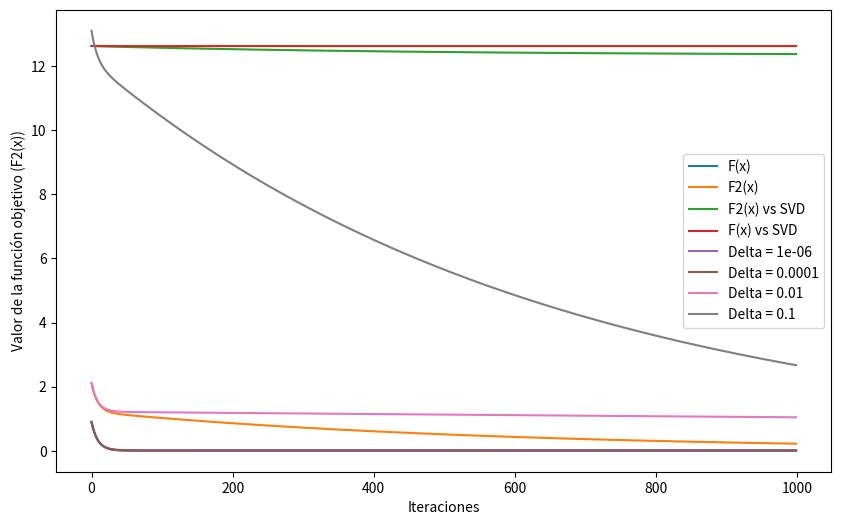

Python code for this plot:
import numpy as np
from scipy.linalg import svd
import matplotlib.pyplot as plt

# Definir las dimensiones
n = 5
d = 100

# Generar matrices aleatorias A y vector aleatorio b
A = np.random.rand(n, d)
b = np.random.rand(n)

# Definir la función objetivo F(x)
def F(x):
    Ax_minus_b = np.dot(A, x) - b
    return (np.transpose(Ax_minus_b) @ Ax_minus_b)

# Hessian para F(x)
Hessian_F = 2 * np.dot(A.T, A)

# Calcular los autovalores
eigenvalues = np.linalg.eigvals(Hessian_F)

# Generar punto de inicio aleatorio
x0 = np.random.rand(d)

# Calcular sigma_max mediante SVD
sigma_max = np.max(svd(A, compute_uv=False))

# Calcular lambda_max
lambda_max = max(eigenvalues)

# Definir el valor de delta^2
delta_squared = 1e-2 * sigma_max

# Definir el valor de s
s = 1 / lambda_max

# Definir la función objetivo F2(x)
def F2(x):
    Fx = F(x)
    norm_squared = np.linalg.norm(x, ord=2) ** 2
    return Fx + delta_squared * norm_squared

def grad_F(x):
    return 2 * np.dot(A.T, (np.dot(A, x) - b))

# Gradiente de F2(x)
def grad_F2(x):
    return 2 * np.dot(A.T, (np.dot(A, x) - b)) + 2 * delta_squared * x

# Función para el descenso de gradiente
def gradient_descent(func, grad_func, x0, s, num_iterations):
    x_history = []
    cost_history = []  # Agregar lista para almacenar valores de la función de costo

    x = x0.copy()

    for _ in range(num_iterations):
        gradient = grad_func(x)
        x = x - s * gradient
        x_history.append(x.copy())
        cost_history.append(func(x))  # Almacenar valores de la función de costo

    return x, x_history, cost_history
# Realizar el descenso de gradiente para F(x)
num_iterations = 1000
x_min_F, x_history_F, cost_history_F = gradient_descent(F, grad_F, x0, s, num_iterations)

# Realizar el descenso de gradiente para F2(x)
x_min_F2, x_history_F2, cost_history_F2 = gradient_descent(F2, grad_F2, x0, s, num_iterations)

# Obtener la solución mediante SVD
_, _, V = svd(A)
x_svd = np.dot(V.T, np.dot(np.diag(1 / eigenvalues), np.dot(V, np.dot(A.T, b))))

# Graficar la evolución del descenso de gradiente
plt.figure(figsize=(10, 6))
plt.plot(np.arange(num_iterations), [F(x) for x in x_history_F], label='F(x)')
plt.plot(np.arange(num_iterations), [F2(x) for x in x_history_F2], label='F2(x)')
plt.xlabel('Iteraciones')
plt.ylabel('Valor de la función objetivo')
plt.legend()
plt.show()

# Comparar la solución final de F(x) con SVD
x_min_F, x_history_F, cost_history_F = gradient_descent(F, grad_F, x0, s, num_iterations)
x_min_F2, x_history_F2, cost_history_F2 = gradient_descent(F2, grad_F2, x0, s, num_iterations)

# Obtener la solución mediante SVD
_, _, V = svd(A)

# Calcular la diferencia punto por punto
difference_history_F_vs_SVD = [np.linalg.norm(x_F - x_svd) for x_F in x_history_F]

difference_history_F2_vs_SVD = [np.linalg.norm(x_F2 - x_svd) for x_F2 in x_history_F2]

plt.plot(np.arange(num_iterations), difference_history_F2_vs_SVD, label='F2(x) vs SVD')
plt.plot(np.arange(num_iterations), difference_history_F_vs_SVD, label='F(x) vs SVD')

plt.xlabel('Iteraciones')
plt.ylabel('Norma de la diferencia')
plt.legend()
plt.show()


delta_squared_values = [1e-6, 1e-4, 1e-2, 1e-1]

# Realizar experimentos para diferentes valores de delta^2
for delta_squared in delta_squared_values:
    # Definir la función objetivo F2(x) con el nuevo valor de delta^2
    delta = delta_squared * sigma_max
    def F2_different_deltas(x):
        Fx = F(x)
        norm_squared = np.linalg.norm(x, ord=2) ** 2
        return Fx + delta * norm_squared

    # Realizar el descenso de gradiente para F2(x)
    _, x_history_New_F2, cost_history_New_F2 = gradient_descent(F2_different_deltas, grad_F2, x0, s, num_iterations)

    # Graficar la evolución de la función de costo para diferentes valores de delta^2
    plt.plot(np.arange(num_iterations), cost_history_New_F2, label=f'Delta = {delta_squared}')

plt.xlabel('Iteraciones')
plt.ylabel('Valor de la función objetivo (F2(x))')
plt.legend()
plt.show()
